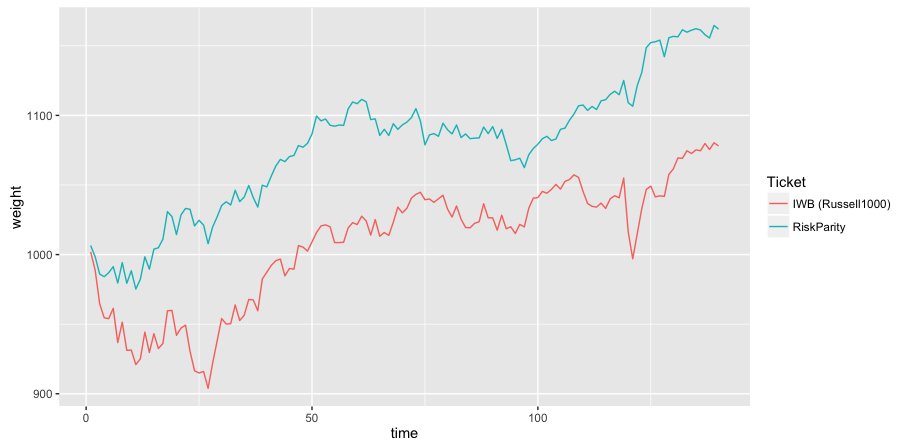

Data behind this chart, as committed beside it:
Ticket, 1, 2, 3, 4, 5, 6, 7, 8, 9, 10, 11, 12, 13, 14, 15, 16, 17, 18, 19, 20, 21, 22, 23
RiskParity, 1007, 998.4, 986, 984.1, 987, 991.3, 979.6, 994.2, 979.4, 988.4, 975.2, 982.3, 998.4, 989.5, 1004, 1005, 1011, 1031, 1027, 1014, 1028, 1033, 1033
IWB (Russell1000), 1002, 988.7, 964.6, 954.6, 954, 961.4, 936.8, 951.5, 931.2, 931.4, 920.9, 925, 944.3, 929.6, 943.1, 932.5, 936.1, 959.6, 959.9, 942, 947.2, 949.3, 930.5
